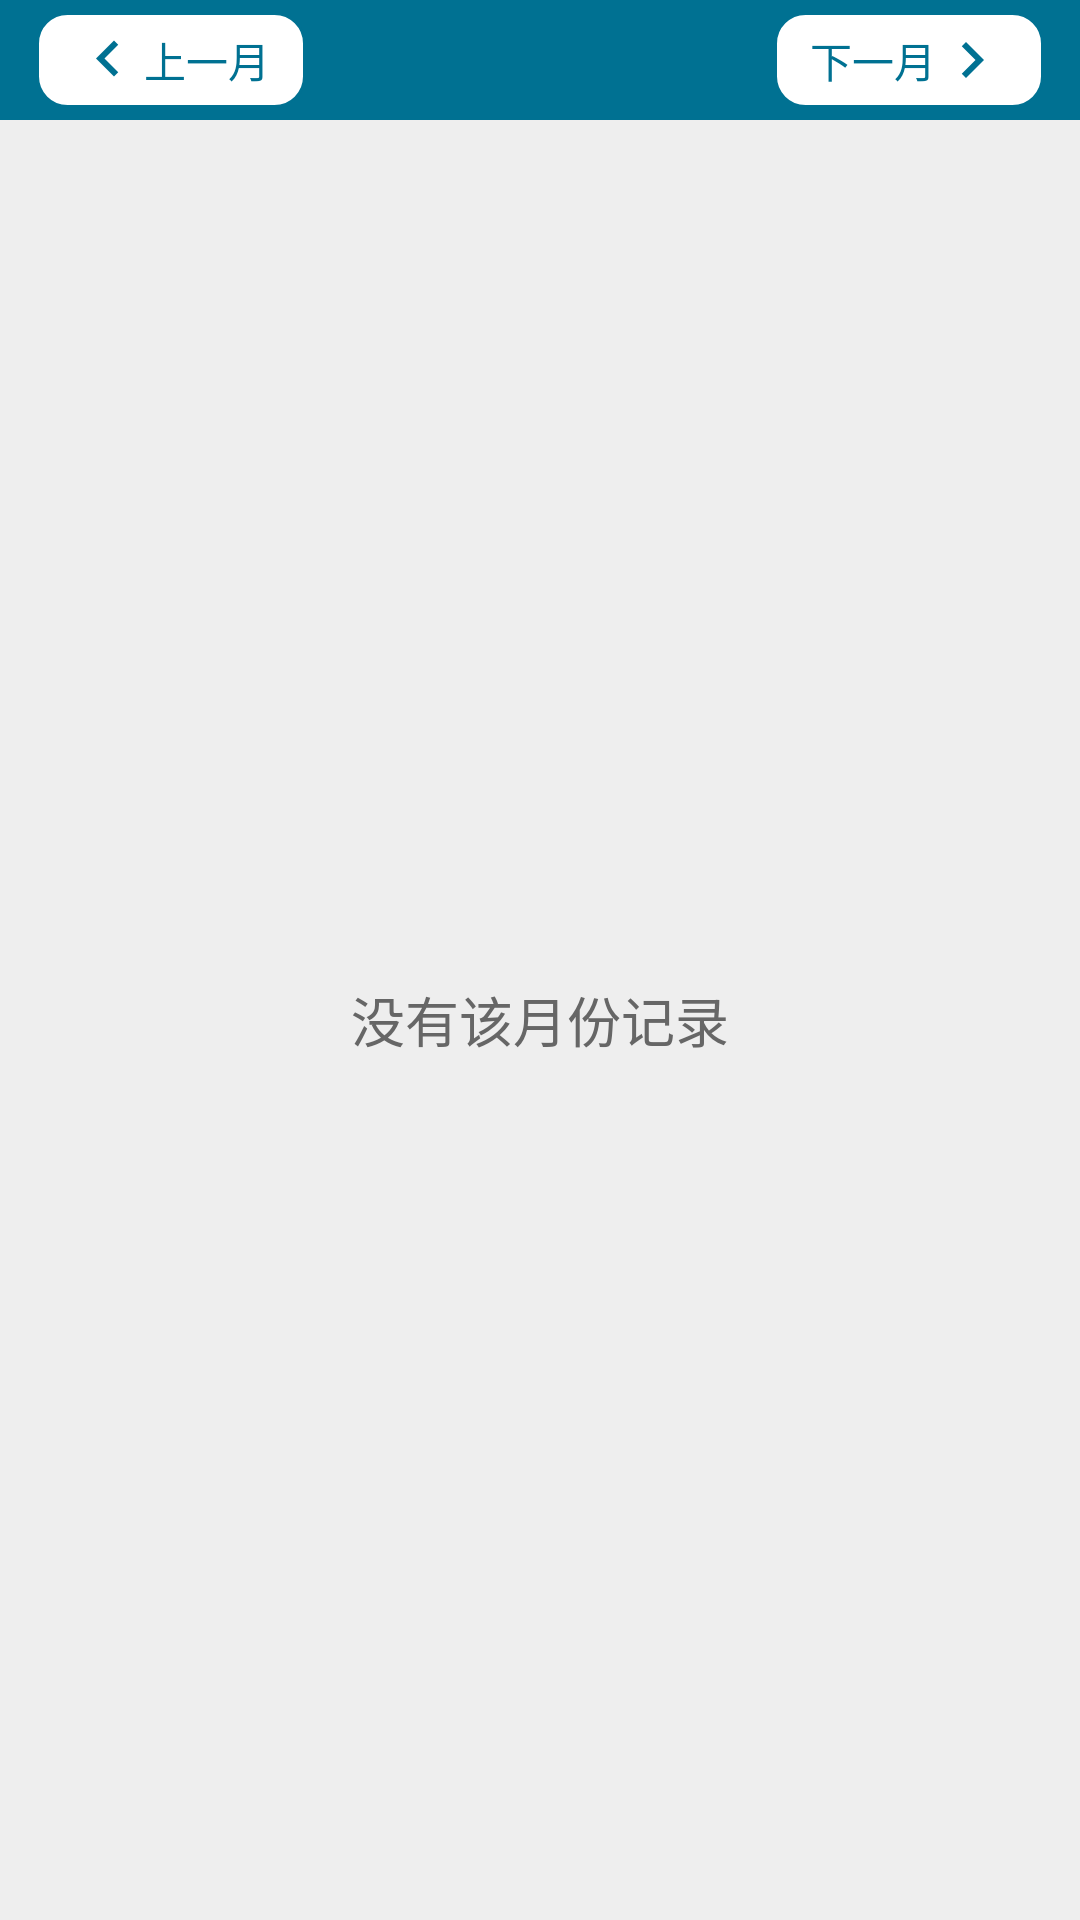

Reconstruct the res/layout file that produces this screen, plus the resources it refers to.
<!-- AndroidManifest.xml: application theme AppTheme -->
<!-- res/layout/show_details_fragment_layout.xml -->
<?xml version="1.0" encoding="utf-8"?>
<android.support.constraint.ConstraintLayout
    xmlns:android="http://schemas.android.com/apk/res/android"
    xmlns:app="http://schemas.android.com/apk/res-auto"
    xmlns:tools="http://schemas.android.com/tools"
    android:layout_width="match_parent"
    android:layout_height="match_parent"
    android:background="@color/background">

    <TextView
        android:id="@+id/show_details_nodata"
        android:layout_width="match_parent"
        android:layout_height="0dp"
        android:gravity="center"
        android:text="没有该月份记录"
        android:textColor="@color/textColor"
        android:textSize="18sp"
        app:layout_constraintBottom_toBottomOf="parent"
        app:layout_constraintEnd_toEndOf="parent"
        app:layout_constraintStart_toStartOf="parent"
        app:layout_constraintTop_toBottomOf="@id/linearLayout2" />


    <LinearLayout
        android:id="@+id/linearLayout2"
        android:layout_width="match_parent"
        android:layout_height="40dp"
        android:paddingLeft="8dp"
        android:paddingRight="8dp"
        android:background="@color/colorPrimary"
        app:layout_constraintEnd_toEndOf="parent"
        app:layout_constraintStart_toStartOf="parent"
        app:layout_constraintTop_toTopOf="parent">

        <TextView
            android:id="@+id/show_details_fragment_preMonth"
            android:layout_margin="4dp"
            android:layout_width="wrap_content"
            android:layout_height="match_parent"
            android:paddingLeft="12dp"
            android:paddingRight="12dp"
            android:background="@drawable/mergedata_button_selector"
            android:drawableLeft="@drawable/ic_keyboard_arrow_left_24dp"
            android:text="@string/last_month"
            android:gravity="center_vertical"
            android:textColor="@color/colorPrimary" />

        <TextSwitcher
            android:id="@+id/show_details_fagment_textswitcher"
            android:layout_width="0dp"
            android:layout_height="match_parent"
            android:layout_margin="4dp"
            android:layout_weight="1.5"/>

        <TextView
            android:id="@+id/show_details_fragment_nextMonth"
            android:layout_margin="4dp"
            android:paddingLeft="12dp"
            android:paddingRight="12dp"
            android:layout_width="wrap_content"
            android:layout_height="match_parent"
            android:background="@drawable/mergedata_button_selector"
            android:drawableRight="@drawable/ic_chevron_right_24dp"
            android:text="@string/next_month"
            android:gravity="center_vertical"
            android:textColor="@color/colorPrimary" />
    </LinearLayout>

    
        
        
        
        
        
        
        
        
        
        
        
        

    <android.support.v7.widget.RecyclerView
        android:id="@+id/show_details_fragment_recycler"
        android:layout_width="match_parent"
        android:layout_height="0dp"
        android:paddingRight="12dp"
        app:layout_constraintBottom_toBottomOf="parent"
        app:layout_constraintEnd_toEndOf="parent"
        app:layout_constraintStart_toStartOf="parent"
        app:layout_constraintTop_toBottomOf="@+id/linearLayout2">

    </android.support.v7.widget.RecyclerView>
    

</android.support.constraint.ConstraintLayout>
<!-- resources referenced by this layout -->
<resources>
  <color name="background">#eeeeee</color>
  <color name="colorPrimary">#007192</color>
  <color name="textColor">#666666</color>
  <!-- drawable ic_chevron_right_24dp (drawable) -->
  <?xml version="1.0" encoding="UTF-8" standalone="no"?>
  <vector xmlns:android="http://schemas.android.com/apk/res/android" android:height="24dp" android:viewportHeight="24.0" android:viewportWidth="24.0" android:width="24dp">
      <path android:fillColor="@color/colorPrimary" android:pathData="M10,6L8.59,7.41 13.17,12l-4.58,4.59L10,18l6,-6z"/>
  </vector>
  <!-- drawable ic_keyboard_arrow_left_24dp (drawable) -->
  <?xml version="1.0" encoding="UTF-8" standalone="no"?>
  <vector xmlns:android="http://schemas.android.com/apk/res/android" android:height="24dp" android:viewportHeight="24.0" android:viewportWidth="24.0" android:width="24dp">
      <path android:fillColor="@color/colorPrimary" android:pathData="M15.41,16.09l-4.58,-4.59 4.58,-4.59L14,5.5l-6,6 6,6z"/>
  </vector>
  <!-- drawable mergedata_button_selector (drawable) -->
  <?xml version="1.0" encoding="utf-8"?>
  <selector xmlns:android="http://schemas.android.com/apk/res/android">
  
      <item android:state_pressed="true" android:state_enabled="true">
          <shape>
              <solid android:color="@color/colorPrimary"/>
              <corners android:radius="10dp"/>
              <stroke android:width="1dp"
                  android:dashWidth="0dp"
                  android:color="@color/colorPrimary"/>
          </shape>
      </item>
      <item android:state_pressed="false" android:state_enabled="true">
          <shape>
              <solid android:color="@color/white"/>
              <corners android:radius="10dp"/>
              <stroke android:width="1dp"
                  android:dashWidth="0dp"
                  android:color="@color/colorPrimary"/>
          </shape>
      </item>
      <item>
          <shape>
              <solid android:color="@color/white"/>
              <corners android:radius="10dp"/>
              <stroke android:width="1dp"
                  android:dashWidth="0dp"
                  android:color="@color/colorPrimary"/>
          </shape>
      </item>
  </selector>
  <string name="last_month">上一月</string>
  <string name="next_month">下一月</string>
  <style name="AppTheme" parent="Theme.AppCompat.Light.NoActionBar">
          
          <item name="colorPrimary">@color/colorPrimary</item>
          <item name="colorPrimaryDark">@color/colorPrimaryDark</item>
          <item name="colorAccent">@color/colorAccent</item>
      </style>
  <color name="white">#ffffff</color>
  <color name="colorPrimaryDark">#007192</color>
  <color name="colorAccent">#df6f34</color>
</resources>
